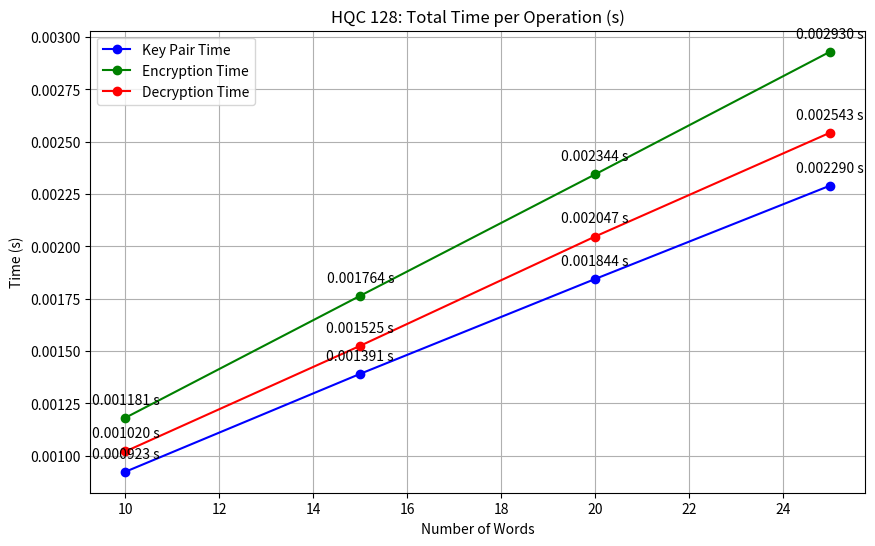

The script that saved this image:
import matplotlib.pyplot as plt

# Dati originali (in µs)
data = {
    10: {
        'key_pair': 923,
        'enc': 1181,
        'dec': 1020
    },
    15: {
        'key_pair': 1391,
        'enc': 1764,
        'dec': 1525
    },
    20: {
        'key_pair': 1844,
        'enc': 2344,
        'dec': 2047
    },
    25: {
        'key_pair': 2290,
        'enc': 2930,
        'dec': 2543
    }
}

# Conversione da µs a secondi
for w in data:
    data[w]['key_pair'] /= 1e6
    data[w]['enc'] /= 1e6
    data[w]['dec'] /= 1e6

# Estrazione delle informazioni da visualizzare
words = list(data.keys())
key_pair_times = [data[w]['key_pair'] for w in words]
enc_times = [data[w]['enc'] for w in words]
dec_times = [data[w]['dec'] for w in words]

# Creazione del grafico
plt.figure(figsize=(10, 6))

plt.plot(words, key_pair_times, label="Key Pair Time", marker='o', color='blue')
plt.plot(words, enc_times, label="Encryption Time", marker='o', color='green')
plt.plot(words, dec_times, label="Decryption Time", marker='o', color='red')

# Annotazioni per ogni punto
for i, txt in enumerate(key_pair_times):
    plt.annotate(f'{txt:.6f} s', (words[i], key_pair_times[i]), textcoords="offset points", xytext=(0,10), ha='center')
for i, txt in enumerate(enc_times):
    plt.annotate(f'{txt:.6f} s', (words[i], enc_times[i]), textcoords="offset points", xytext=(0,10), ha='center')
for i, txt in enumerate(dec_times):
    plt.annotate(f'{txt:.6f} s', (words[i], dec_times[i]), textcoords="offset points", xytext=(0,10), ha='center')

# Aggiunta dei dettagli del grafico
plt.title("HQC 128: Total Time per Operation (s)")
plt.xlabel('Number of Words')
plt.ylabel('Time (s)')
plt.legend()
plt.grid(True)

# Visualizzazione del grafico
plt.show()
